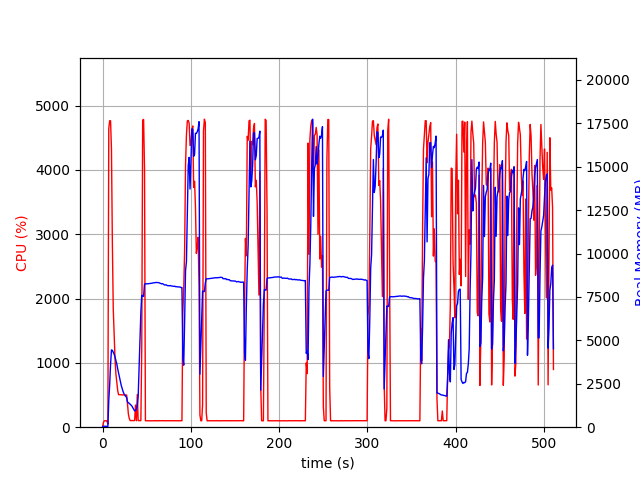

The data file committed next to this chart (first rows):
elapsed_time, nproc, cpu, mem_real, mem_virtual
3.62396240234375e-05, 1, 0.0, 8.133, 3186
1.007, 1, 74.5, 51.04, 648.4
2.014, 1, 99.3, 51.04, 648.4
3.021, 1, 100.3, 51.04, 648.4
4.028, 1, 99.3, 51.04, 648.4
5.036, 1, 100.3, 51.04, 648.4
6.043, 1, 47.6, 50.11, 670.4
7.051, 1, 4642, 1526, 5586
8.063, 1, 4764, 2437, 6537
9.08, 1, 4764, 3615, 7844
10.1, 1, 4320, 4451, 8747
11.11, 1, 2875, 4426, 8792
12.12, 1, 1841, 4314, 8816
13.13, 1, 1432, 4205, 8848
14.14, 1, 1061, 4043, 8904
15.15, 1, 825.8, 3842, 8904
16.16, 1, 690.1, 3639, 8904
17.17, 1, 571.4, 3357, 8904
18.18, 1, 504.9, 3121, 8904
19.18, 1, 505.7, 2900, 8904
20.19, 1, 504.7, 2624, 8904
21.2, 1, 503.0, 2402, 8904
22.21, 1, 503.4, 2224, 8904
23.21, 1, 501.4, 2063, 8904
24.22, 1, 503.0, 1930, 8904
25.23, 1, 501.9, 1853, 8904
26.24, 1, 500.3, 1771, 8904
27.25, 1, 500.6, 1718, 8904
28.25, 1, 362.2, 1448, 8904
29.26, 1, 205.4, 1420, 8904
30.27, 1, 135.7, 1362, 8904
31.28, 1, 103.0, 1325, 8904
32.29, 1, 102.0, 1268, 8904
33.3, 1, 103.0, 1214, 8904
34.31, 1, 104.0, 1119, 8904
35.32, 1, 102.1, 1026, 8904
36.33, 1, 103.9, 937.8, 8904
37.34, 1, 343.8, 962.4, 8991
38.35, 1, 99.8, 1035, 9403
39.36, 1, 508.5, 1249, 11067
40.37, 1, 102.9, 1771, 30781
41.38, 1, 102.1, 3393, 30781
42.39, 1, 101.9, 5020, 30781
43.4, 1, 101.9, 6634, 30781
44.42, 1, 1243, 7597, 30781
45.46, 1, 4775, 7549, 30781
46.5, 1, 4785, 7526, 30781
47.55, 1, 4023, 8243, 30795
48.56, 1, 100.2, 8253, 30795
49.57, 1, 100.1, 8258, 30795
50.58, 1, 100.2, 8255, 30795
51.58, 1, 100.2, 8260, 30795
52.59, 1, 100.3, 8264, 30795
53.6, 1, 99.2, 8272, 30795
54.61, 1, 100.2, 8281, 30795
55.61, 1, 99.2, 8291, 30795
56.62, 1, 100.3, 8303, 30795
57.63, 1, 99.2, 8315, 30795
58.64, 1, 101.1, 8320, 30795
59.65, 1, 100.2, 8323, 30795
... 445 more rows
